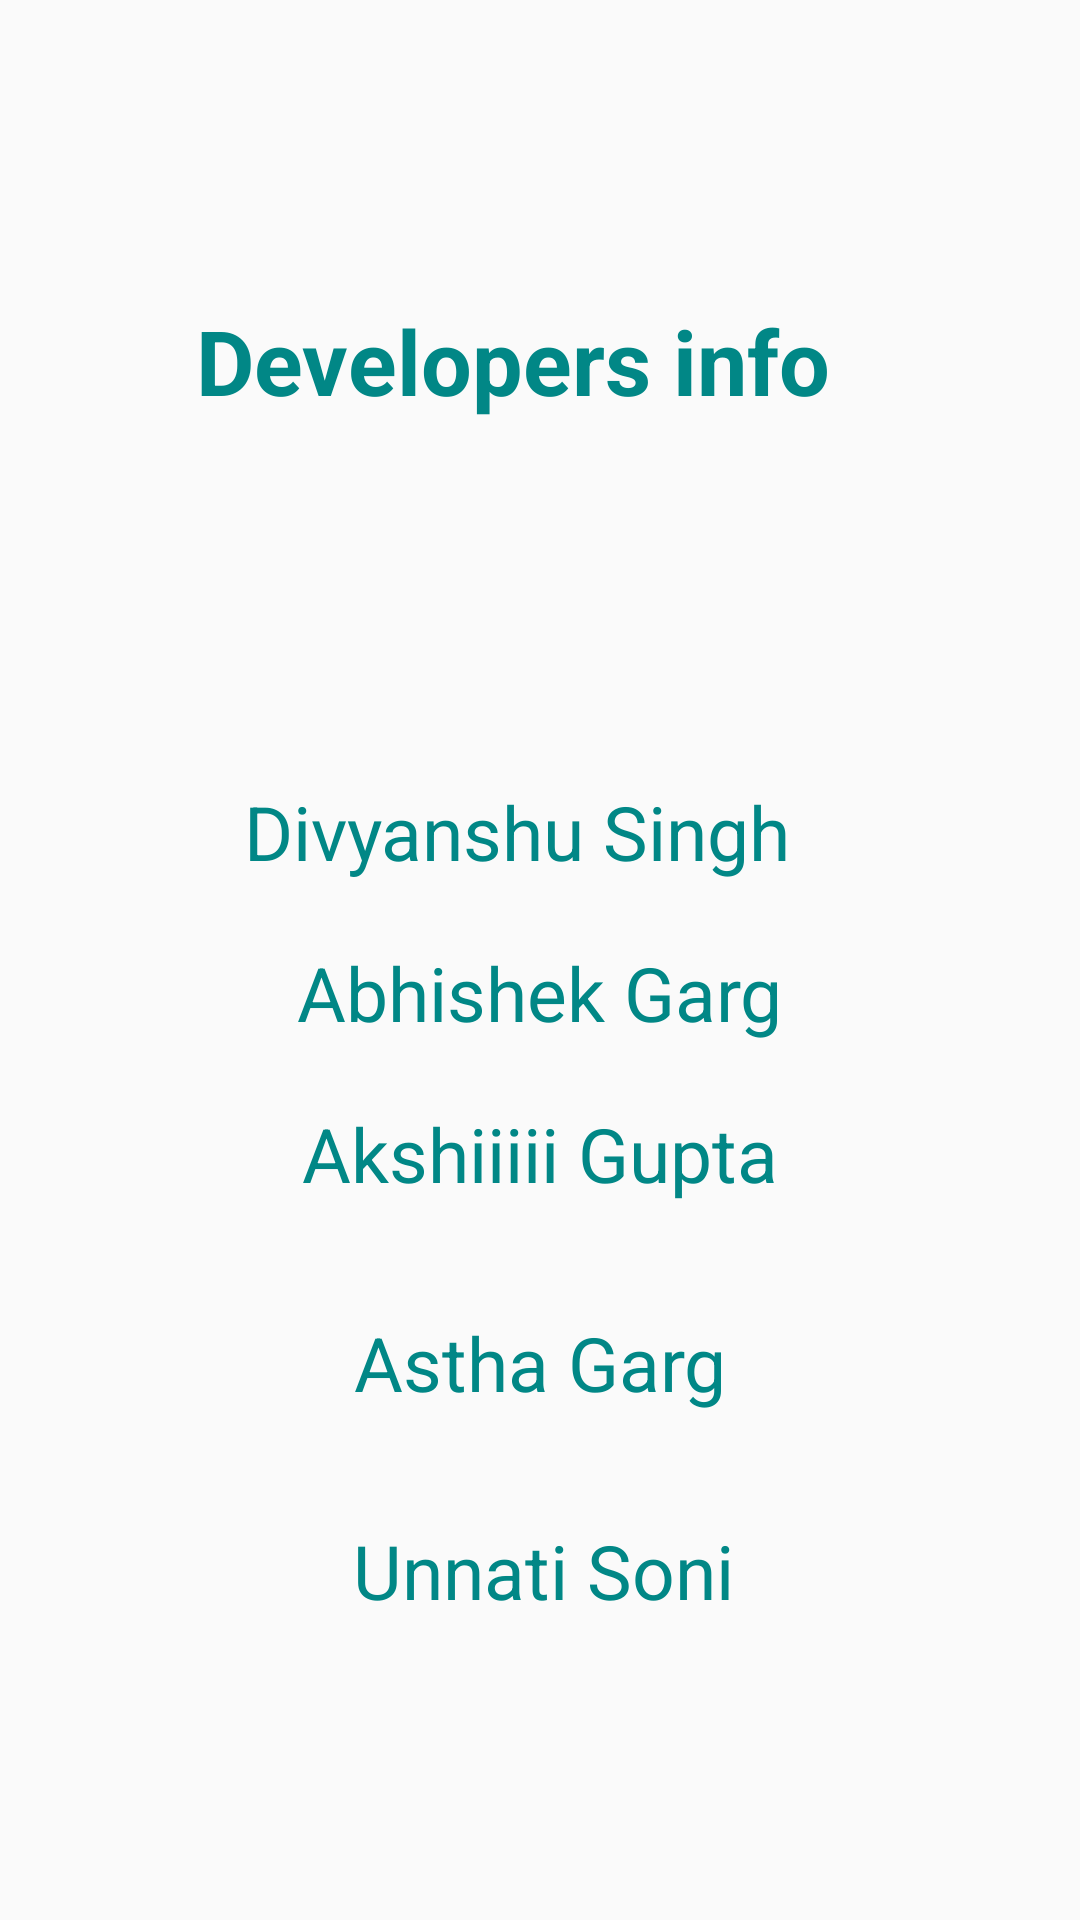

This screen was rendered from an Android layout file. Write that file and the resources it references.
<!-- AndroidManifest.xml: application theme Theme.CaptionGenerator -->
<!-- res/layout/activity_about_us.xml -->
<?xml version="1.0" encoding="utf-8"?>
<androidx.constraintlayout.widget.ConstraintLayout xmlns:android="http://schemas.android.com/apk/res/android"
    xmlns:app="http://schemas.android.com/apk/res-auto"
    xmlns:tools="http://schemas.android.com/tools"
    android:layout_width="match_parent"
    android:layout_height="match_parent"
    tools:context=".AboutUsActivity">

    <TextView
        android:id="@+id/tvDeveloperInfo"
        android:layout_width="wrap_content"
        android:layout_height="wrap_content"
        android:layout_marginTop="100dp"
        android:text="Developers info"
        android:textColor="@color/teal_700"
        android:textSize="30sp"
        android:textStyle="bold"
        app:layout_constraintEnd_toEndOf="parent"
        app:layout_constraintHorizontal_bias="0.44"
        app:layout_constraintStart_toStartOf="parent"
        app:layout_constraintTop_toTopOf="parent" />

    <TextView
        android:id="@+id/tvDivyanshu"
        android:layout_width="wrap_content"
        android:layout_height="wrap_content"
        android:layout_marginTop="120dp"
        android:text="Divyanshu Singh"
        android:textColor="@color/teal_700"
        android:textSize="25sp"
        app:layout_constraintEnd_toEndOf="parent"
        app:layout_constraintHorizontal_bias="0.458"
        app:layout_constraintStart_toStartOf="parent"
        app:layout_constraintTop_toBottomOf="@id/tvDeveloperInfo" />

    <TextView
        android:id="@+id/textView2"
        android:layout_width="wrap_content"
        android:layout_height="wrap_content"
        android:text="Abhishek Garg"
        android:textColor="@color/teal_700"
        android:layout_marginTop="20dp"
        android:textSize="25sp"
        app:layout_constraintEnd_toEndOf="parent"
        app:layout_constraintStart_toStartOf="parent"
        app:layout_constraintTop_toBottomOf="@+id/tvDivyanshu" />

    <TextView
        android:id="@+id/textView3"
        android:layout_width="wrap_content"
        android:layout_height="wrap_content"
        android:layout_marginTop="20dp"
        android:text="Akshiiiii Gupta"
        android:textColor="@color/teal_700"
        android:textSize="25sp"
        app:layout_constraintEnd_toEndOf="parent"
        app:layout_constraintStart_toStartOf="parent"
        app:layout_constraintTop_toBottomOf="@+id/textView2" />

    <TextView
        android:id="@+id/textView4"
        android:layout_width="wrap_content"
        android:layout_height="wrap_content"
        android:layout_marginTop="36dp"
        android:text="Astha Garg"
        android:textColor="@color/teal_700"
        android:textSize="25sp"
        app:layout_constraintEnd_toEndOf="parent"
        app:layout_constraintStart_toStartOf="parent"
        app:layout_constraintTop_toBottomOf="@+id/textView3" />

    <TextView
        android:layout_width="wrap_content"
        android:layout_height="wrap_content"
        android:layout_marginTop="20dp"
        android:text="Unnati Soni"
        android:textColor="@color/teal_700"
        android:textSize="25sp"
        app:layout_constraintBottom_toBottomOf="parent"
        app:layout_constraintEnd_toEndOf="parent"
        app:layout_constraintHorizontal_bias="0.505"
        app:layout_constraintStart_toStartOf="parent"
        app:layout_constraintTop_toBottomOf="@+id/textView4"
        app:layout_constraintVertical_bias="0.135" />
</androidx.constraintlayout.widget.ConstraintLayout>
<!-- resources referenced by this layout -->
<resources>
  <style name="Theme.CaptionGenerator" parent="Theme.AppCompat.DayNight.DarkActionBar">
          <item name="android:forceDarkAllowed" tools:targetApi="q">false</item>
          
          <item name="colorPrimary">@color/purple_500</item>
          <item name="colorPrimaryVariant">@color/purple_700</item>
          <item name="colorOnPrimary">@color/white</item>
          
          <item name="colorSecondary">@color/teal_200</item>
          <item name="colorSecondaryVariant">@color/teal_700</item>
          <item name="colorOnSecondary">@color/black</item>
          
          <item name="android:statusBarColor" tools:targetApi="l">?attr/colorPrimaryVariant</item>
          
      </style>
  <!-- not gathered from this repository: default colours our renderer supplied (Android Studio template values) -->
  <color name="purple_500">#FF6200EE</color>
  <color name="purple_700">#FF3700B3</color>
  <color name="teal_200">#FF03DAC5</color>
  <color name="teal_700">#FF018786</color>
  <color name="black">#FF000000</color>
  <color name="white">#FFFFFFFF</color>
</resources>
